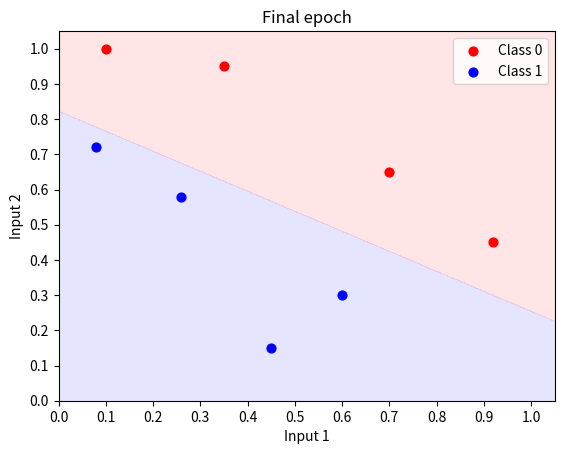

Source code (Python):
"""
This is an implementation of a simple perceptron algorithm to
classify linearly seperable data.

[redacted]
"""


# Imports
from __future__ import print_function
import sys
from matplotlib import pyplot as plt
import numpy as np


# Returns 1 if the weighted input sum is greater than a threshold.
def predict(inputs, weights):
    activation_threshold = 0.0

    # Obtaining the weighted sum of the inputs.
    for i, w in zip(inputs, weights):
        activation_threshold += w * i

    return 1.0 if activation_threshold >= 0.0 else 0.0


def plot(matrix, weights=None, title="Prediction Matrix"):

    # If the input vector is 1D
    if len(matrix[0]) == 3:
        fig, ax = plt.subplots()
        ax.set_title(title)
        ax.set_xlabel("Input")
        ax.set_ylabel("Classifications")

        y_min = 0.0
        y_max = 1.1
        x_min = 0.0
        x_max = 1.1
        y_res = 0.001
        x_res = 0.001

        if weights != None:

            ys = np.arange(y_min, y_max, y_res)
            xs = np.arange(x_min, x_max, x_res)
            zs = []

            for currentY in np.arange(y_min, y_max, y_res):
                for currentX in np.arange(x_min, x_max, x_res):
                    zs.append(predict([1.0, currentX], weights))
            xs, ys = np.meshgrid(xs, ys)
            zs = np.array(zs)
            zs = zs.reshape(xs.shape)
            cp = plt.contourf(xs, ys, zs, levels=[-1, -0.0001, 0, 1], colors=('b','r'), alpha=0.1)

        c1_data = [[], []]
        c0_data = [[], []]

        for i in range(len(matrix)):
            cur_i1 = matrix[i][1]
            cur_y = matrix[i][-1]

            # If the output class is 1
            if cur_y == 1:
                c1_data[0].append(cur_i1)
                c1_data[1].append(1.0)

            # If the output class is 0
            else:
                c0_data[0].append(cur_i1)
                c0_data[1].append(0.0)

        plt.xticks(np.arange(x_min, x_max, 0.1))    # Plot the ticks on the x-axis
        plt.yticks(np.arange(y_min, y_max, 0.1))    # Plot the ticks on the y-axis

        plt.xlim(0, 1.05)
        plt.ylim(-0.05, 1.05)

        c0s = plt.scatter(c0_data[0], c0_data[1], s=40.0, c='r', label='Class 0')
        c1s = plt.scatter(c1_data[0], c1_data[1], s=40.0, c='b', label='Class 1')

        plt.legend(fontsize=10, loc=1)
        plt.show()
        return

    # Input is 2D
    if len(matrix[0]) == 4:
        fig, ax = plt.subplots()
        ax.set_title(title)
        ax.set_xlabel("Input 1")
        ax.set_ylabel("Input 2")
        if weights != None:
            map_min = 0.0
            map_max = 1.1
            x_res = 0.001
            y_res = 0.001
            ys = np.arange(map_min, map_max, y_res)
            xs = np.arange(map_min, map_max, x_res)
            zs = []
            for currentY in np.arange(map_min, map_max, y_res):
                for currentX in np.arange(map_min, map_max, x_res):
                    zs.append(predict([1.0, currentX, currentY], weights))
            xs, ys = np.meshgrid(xs, ys)
            zs = np.array(zs)
            zs = zs.reshape(xs.shape)
            cp = plt.contourf(xs, ys, zs, levels=[-1, -0.0001, 0, 1], colors=('b', 'r'), alpha=0.1)

        c1_data = [[], []]
        c0_data = [[], []]
        for i in range(len(matrix)):
            cur_i1 = matrix[i][1]
            cur_i2 = matrix[i][2]
            cur_y = matrix[i][-1]
            if cur_y == 1:
                c1_data[0].append(cur_i1)
                c1_data[1].append(cur_i2)
            else:
                c0_data[0].append(cur_i1)
                c0_data[1].append(cur_i2)

        plt.xticks(np.arange(0.0, 1.1, 0.1))
        plt.yticks(np.arange(0.0, 1.1, 0.1))
        plt.xlim(0, 1.05)
        plt.ylim(0, 1.05)

        c0s = plt.scatter(c0_data[0], c0_data[1], s=40.0, c='r', label='Class 0')
        c1s = plt.scatter(c1_data[0], c1_data[1], s=40.0, c='b', label='Class 1')

        plt.legend(fontsize=10, loc=1)
        plt.show()
        return


    print("Invalid vector dimension provided.")

# Returns the percentage accuracy of the classifier.
def accuracy(matrix, weights):
    num_correct = 0.0
    preds = []

    for i in range(len(matrix)):
        pred = predict(matrix[i][:-1], weights)
        preds.append(pred)

        if pred == matrix[i][-1]:
            num_correct += 1.0

    print("Predictions:", preds)

    return num_correct / float(len(matrix))

# Backpropogation algorithm
def train_weights(matrix, weights, n_epoch=10, l_rate=1.00, do_plot=False, stop_early=True, verbose=True):

    for epoch in range(n_epoch):
        current_accuracy = accuracy(matrix, weights)
        print("\nEpoch %d \nWeights: " %epoch, weights)
        print("Accuracy: ", current_accuracy)

        # If the maximum accuracy is reached
        if current_accuracy == 1.0 and stop_early:
            break

        if do_plot:
            plot(matrix, weights, title="Epoch %d" %epoch)

        for i in range(len(matrix)):

            # Current prediction
            prediction = predict(matrix[i][:-1], weights)

            # Error in prediction
            error = matrix[i][-1] - prediction

            if verbose:
                sys.stdout.write("Training on data at index %d...\n"%(i))

            # Updating the weights
            for j in range(len(weights)):
                if verbose:
                    sys.stdout.write("\tWeight[%d]: %0.5f --> "%(j, weights[j]))


                weights[j] += (l_rate * error * matrix[i][j])

                if verbose:
                    sys.stdout.write("%0.5f\n"%(weights[j]))

    plot(matrix, weights, title="Final epoch")
    return weights

# Testing the two input plotting algorithm.
def main():

    n_epoch = 10
    l_rate = 1.0
    do_plot = False
    stop_early = True

    """
    Let x be a data vector. The format of the data is the following:

        x = [b, i1, i2, y] where b is the bias, i1 and i2 are the
        point coordinates ((i1, i2 => (x, y)) essentially, and y is the output class.
    """
            # b    # i1    # i2    # y
    matrix = [[1.0, 0.08, 0.72, 1.0],
              [1.0, 0.10, 1.00, 0.0],
              [1.0, 0.26, 0.58, 1.0],
              [1.0, 0.35, 0.95, 0.0],
              [1.0, 0.45, 0.15, 1.0],
              [1.0, 0.60, 0.30, 1.0],
              [1.0, 0.70, 0.65, 0.0],
              [1.0, 0.92, 0.45, 0.0]]
                # i1    # i2    # y
    weights = [0.20, 1.00, -1.00]

    train_weights(matrix, weights=weights, n_epoch=n_epoch, l_rate=l_rate, do_plot=do_plot,
                  stop_early=stop_early)


if __name__ == '__main__':
    main()
